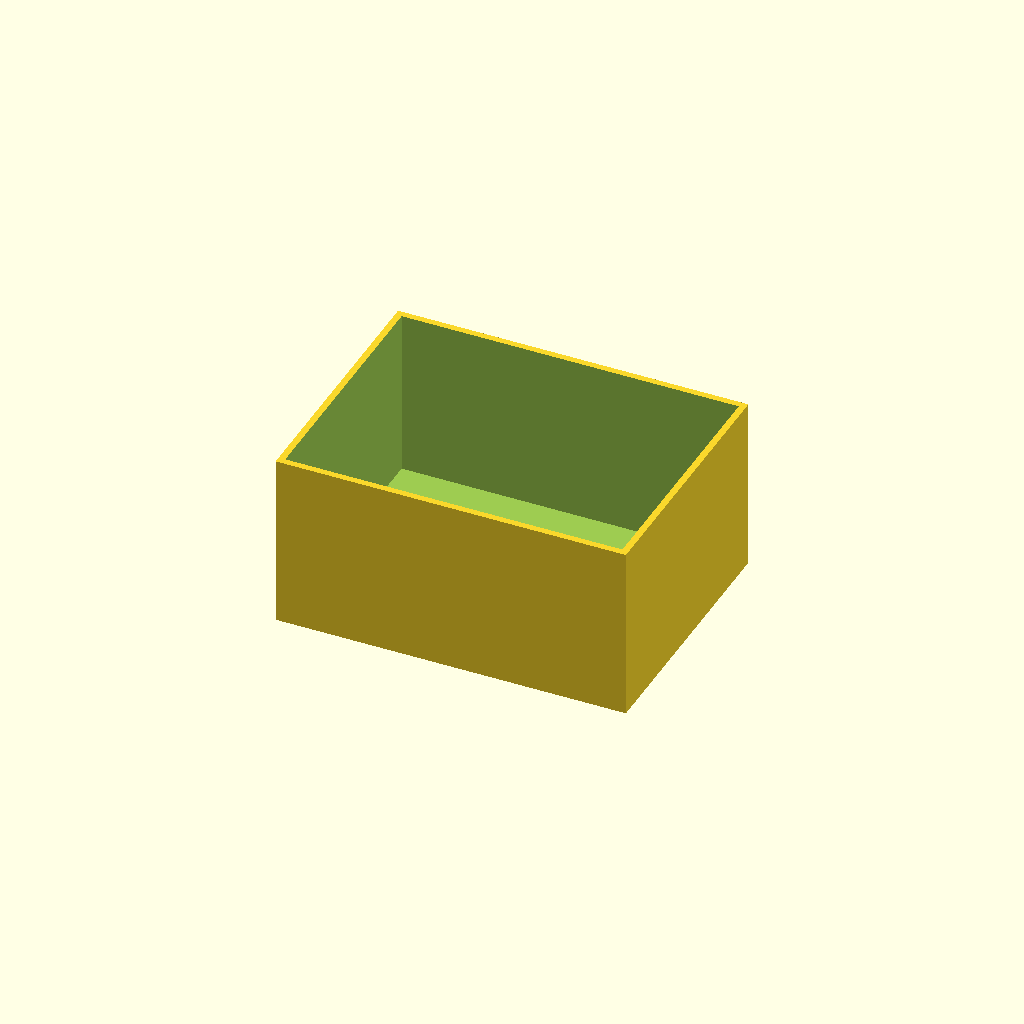
Cell 1: rendered with the file's own defaults.
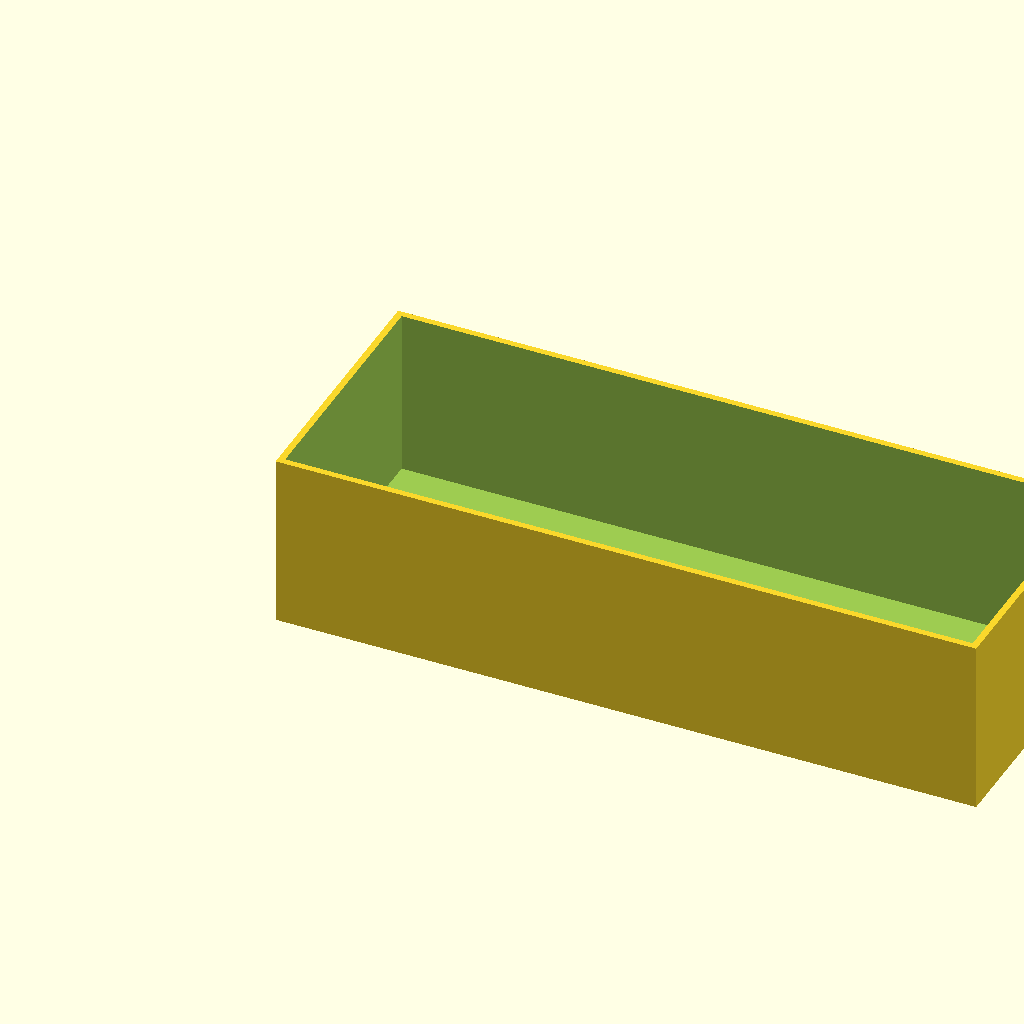
Cell 2: the same model with box_l = 160.
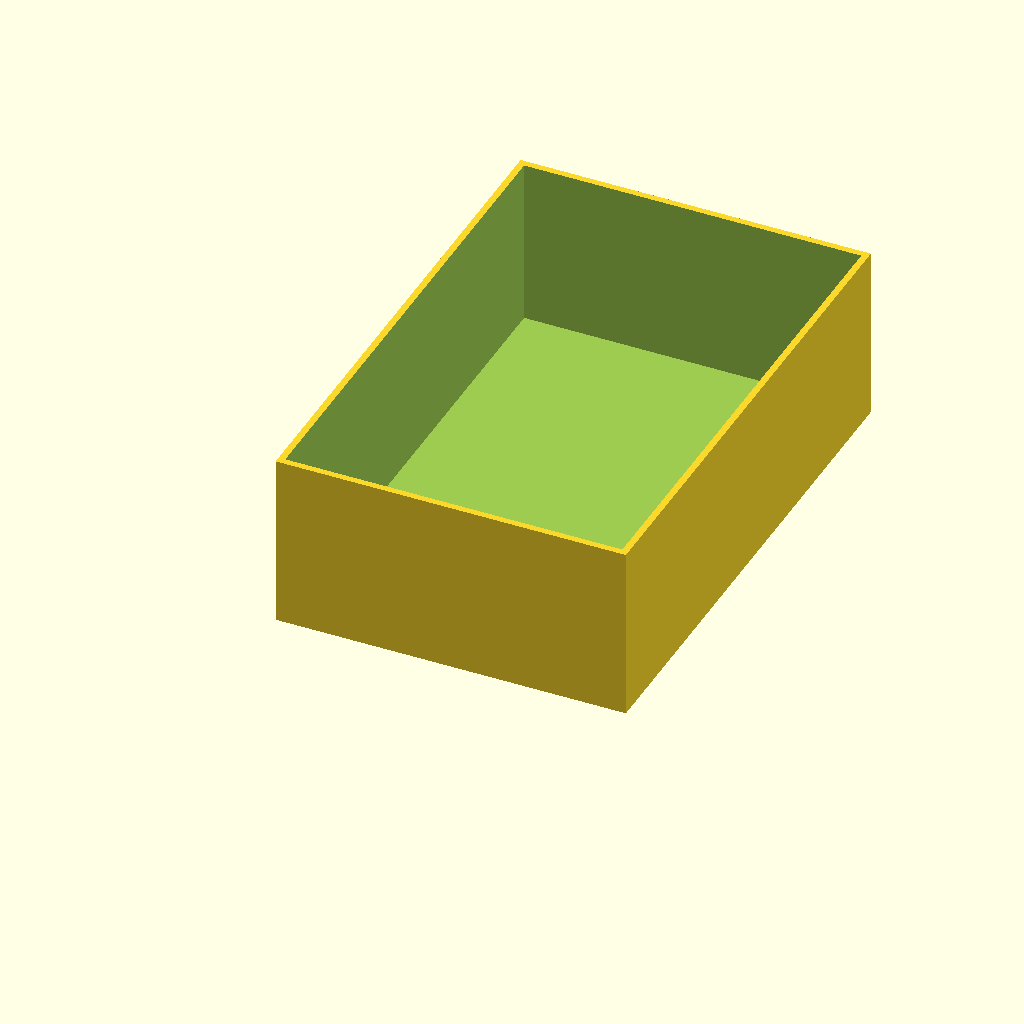
Cell 3: the same model with box_w = 120.
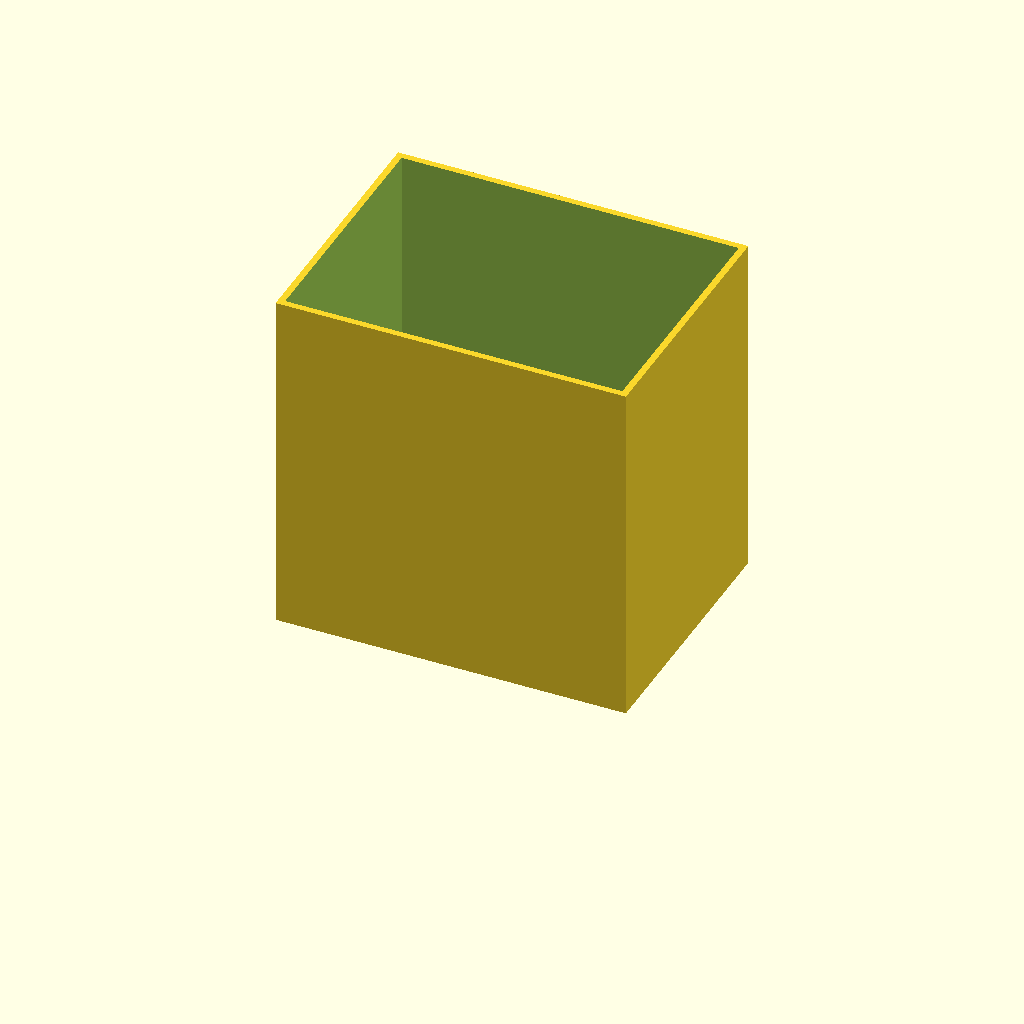
Cell 4: the same model with box_h = 80.
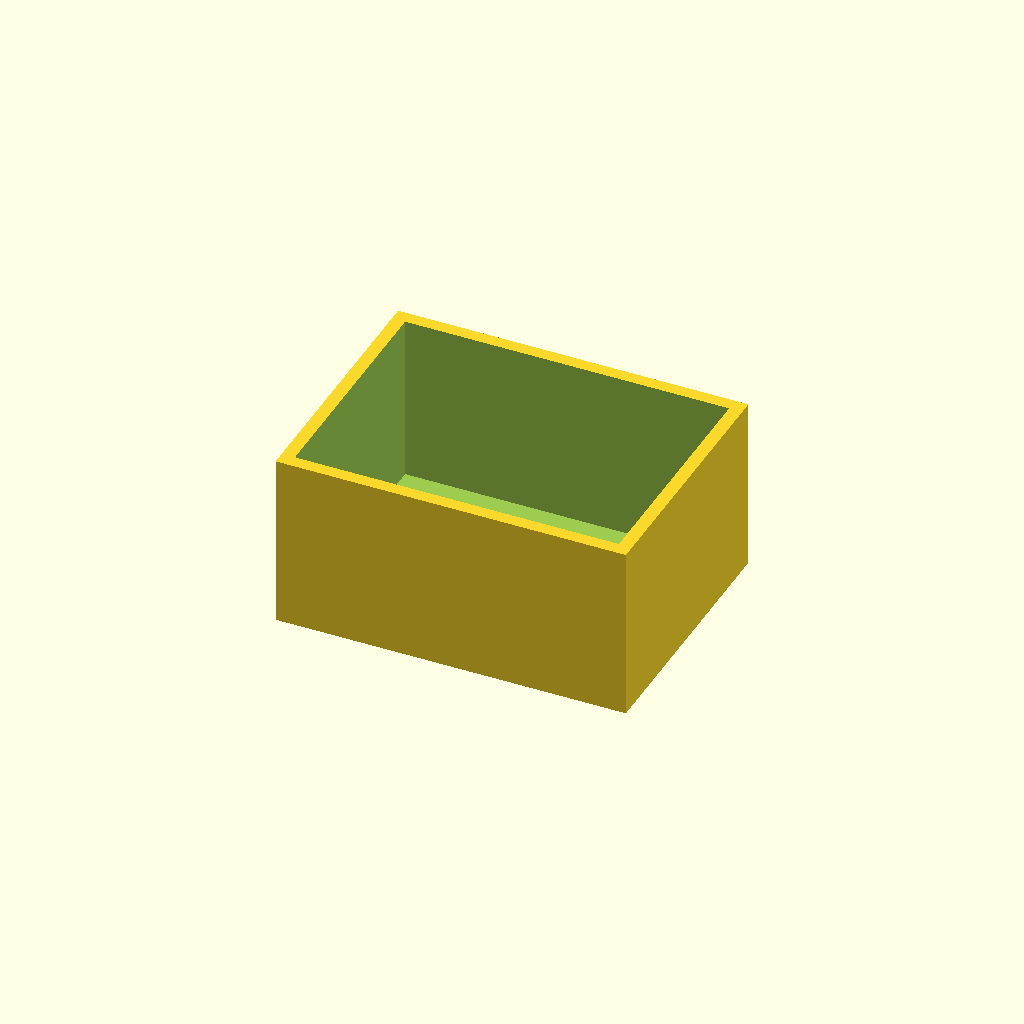
Cell 5 — wall set to 3, the other parameters unchanged.
One fixed orthographic camera (rotation 55°, 0°, 25°; colour scheme Cornfield) for every cell.
Source of the model, optional_data/data/scale1/thinwalls/part_0047.scad:
$fn = 32;

// ----------------------------------------------------------------------
// Open box: 1.5 mm walls
// ----------------------------------------------------------------------

// --- parameters (mm) ---
box_l = 80;               // outer length, X
box_w = 60;               // outer width, Y
box_h = 40;               // outer height, Z
wall = 1.5;               // wall thickness
floor = 1.5;              // floor thickness

difference() {
  cube([box_l, box_w, box_h]);
  translate([wall, wall, floor])
    cube([box_l - 2 * wall, box_w - 2 * wall, box_h]);
}
Parameter table extracted from the source (name, type, default, range or options):
box_l: number, default 80
box_w: number, default 60
box_h: number, default 40
wall: number, default 1.5
floor: number, default 1.5
